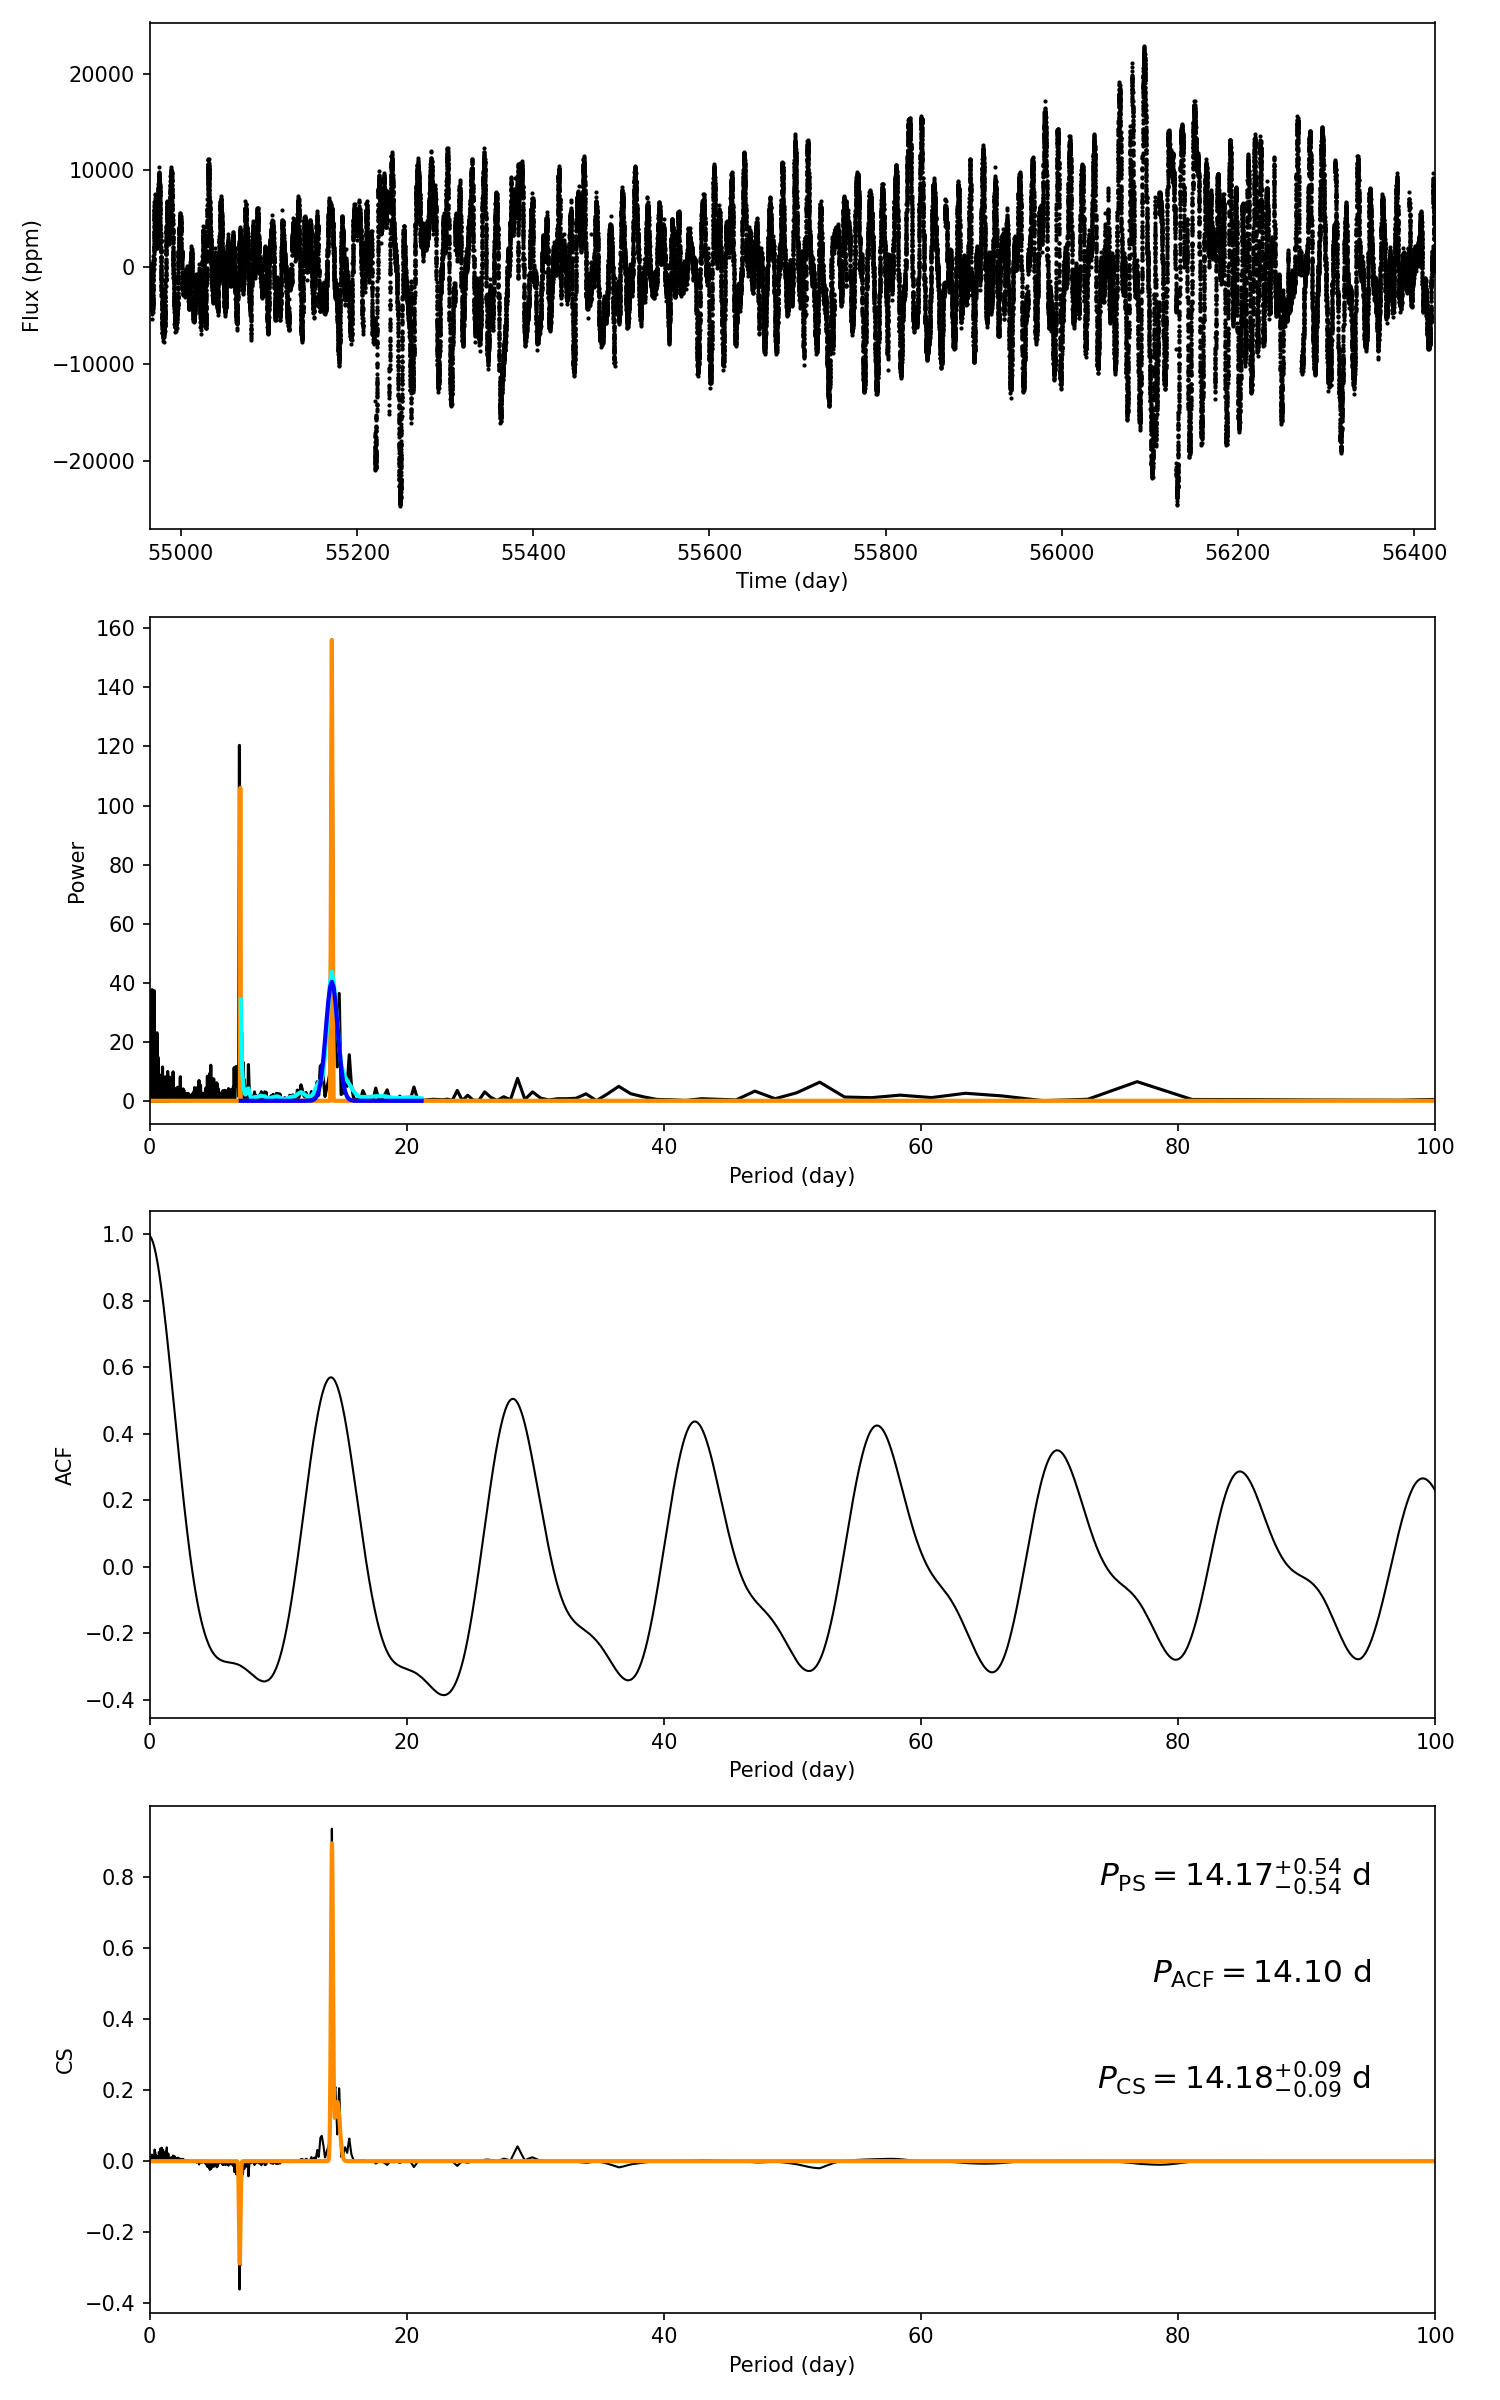

Source data for this figure (header and first rows):
target_id, prot_ps, prot_acf, prot_cs, e_prot_ps, E_prot_ps, e_prot_acf, E_prot_acf, e_prot_cs, E_prot_cs, sph_ps, sph_acf, sph_cs, e_sph_ps, e_sph_acf, e_sph_cs, h_ps, fa_prob_ps, hacf, gacf, hcs
11709244, 14.17, 14.1, 14.18, 0.5394, 0.5394, -1.0, -1.0, 0.09219, 0.09219, 5797, 5792, 5796, 1871, 1935, 1867, 156.1, 1.6504129760882884e-68, 0.9124, 0.5519, 0.9348
